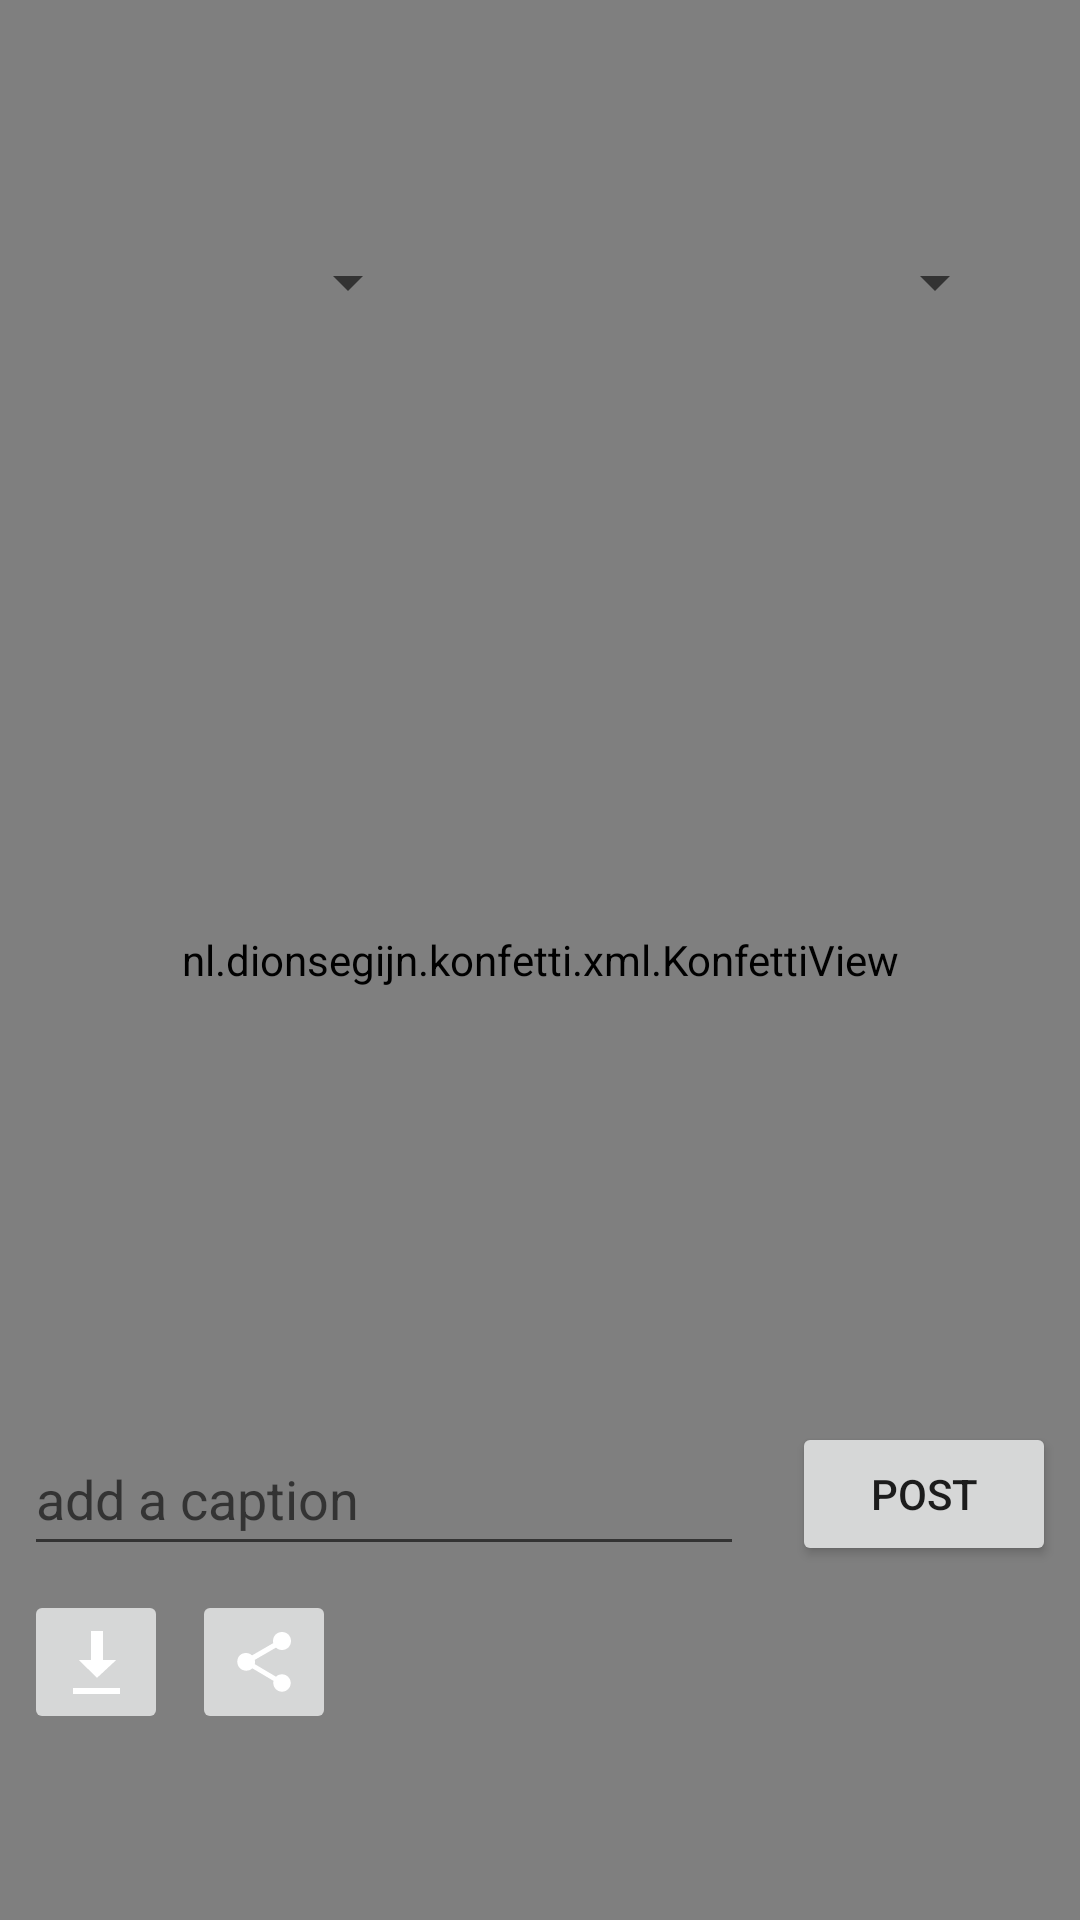

Produce the Android XML layout that renders to this screen, including the resource entries it uses.
<!-- AndroidManifest.xml: application theme Theme.Collageify -->
<!-- res/layout/fragment_collage.xml -->
<?xml version="1.0" encoding="utf-8"?>
<androidx.constraintlayout.widget.ConstraintLayout xmlns:android="http://schemas.android.com/apk/res/android"
    xmlns:app="http://schemas.android.com/apk/res-auto"
    xmlns:tools="http://schemas.android.com/tools"
    android:layout_width="match_parent"
    android:layout_height="match_parent"
    tools:context=".fragments.CollageFragment">

    
    <include
        android:id="@+id/toolbarCollage"
        layout="@layout/toolbar_main"
        android:layout_width="match_parent"
        android:layout_height="wrap_content"
        app:layout_constraintTop_toTopOf="parent" />

    <nl.dionsegijn.konfetti.xml.KonfettiView
        android:id="@+id/konfettiView"
        android:layout_width="match_parent"
        android:layout_height="match_parent"
        app:layout_constraintBottom_toBottomOf="parent"
        app:layout_constraintLeft_toLeftOf="parent"
        app:layout_constraintRight_toRightOf="parent"
        app:layout_constraintTop_toTopOf="parent" />

    <androidx.recyclerview.widget.RecyclerView
        android:id="@+id/rvCollage"
        android:layout_width="350dp"
        android:layout_height="350dp"
        app:layout_constraintBottom_toBottomOf="parent"
        app:layout_constraintEnd_toEndOf="parent"
        app:layout_constraintStart_toStartOf="parent"
        app:layout_constraintTop_toTopOf="parent"
        app:layout_constraintVertical_bias="0.4"/>

    <androidx.constraintlayout.widget.ConstraintLayout
        android:id="@+id/constraintLayout"
        android:layout_width="wrap_content"
        android:layout_height="wrap_content"
        android:layout_marginTop="8dp"
        app:layout_constraintEnd_toEndOf="parent"
        app:layout_constraintStart_toStartOf="parent"
        app:layout_constraintTop_toBottomOf="@+id/rvCollage">

        <EditText
            android:id="@+id/etCaption"
            android:layout_width="240dp"
            android:layout_height="wrap_content"
            android:ems="10"
            android:hint="add a caption"
            android:inputType="textPersonName"
            android:minHeight="48dp"
            app:layout_constraintStart_toStartOf="parent"
            app:layout_constraintTop_toTopOf="parent" />

        <Button
            android:id="@+id/btnPost"
            android:layout_width="wrap_content"
            android:layout_height="wrap_content"
            android:layout_marginStart="16dp"
            android:text="Post"
            app:cornerRadius="20dp"
            app:layout_constraintEnd_toEndOf="parent"
            app:layout_constraintStart_toEndOf="@+id/etCaption"
            app:layout_constraintTop_toTopOf="parent" />

        <ImageButton
            android:id="@+id/ibShare"
            android:layout_width="wrap_content"
            android:layout_height="wrap_content"
            android:layout_marginStart="8dp"
            android:layout_marginTop="8dp"
            android:contentDescription="@string/share"
            android:minHeight="48dp"
            android:src="?attr/actionModeShareDrawable"
            app:tint="@color/white"
            app:layout_constraintStart_toEndOf="@+id/ibDownload"
            app:layout_constraintTop_toBottomOf="@+id/etCaption" />

        <ImageButton
            android:id="@+id/ibDownload"
            android:layout_width="wrap_content"
            android:layout_height="wrap_content"
            android:layout_marginTop="8dp"
            android:minHeight="48dp"
            android:src="@android:drawable/stat_sys_download"
            app:layout_constraintBottom_toBottomOf="parent"
            app:layout_constraintStart_toStartOf="parent"
            app:layout_constraintTop_toBottomOf="@+id/etCaption" />

    </androidx.constraintlayout.widget.ConstraintLayout>


    <Spinner
        android:id="@+id/spnDimensions"
        android:layout_width="100dp"
        android:layout_height="wrap_content"
        android:layout_marginStart="40dp"
        android:layout_marginTop="32dp"
        android:layout_marginBottom="16dp"
        android:minHeight="48dp"
        app:layout_constraintBottom_toTopOf="@+id/rvCollage"
        app:layout_constraintStart_toStartOf="parent"
        app:layout_constraintTop_toBottomOf="@+id/toolbarCollage" />

    <Spinner
        android:id="@+id/spnTimeframe"
        android:layout_width="175dp"
        android:layout_height="wrap_content"
        android:layout_marginTop="32dp"
        android:layout_marginBottom="16dp"
        android:minHeight="48dp"
        app:layout_constraintBottom_toTopOf="@+id/rvCollage"
        app:layout_constraintEnd_toEndOf="parent"
        app:layout_constraintHorizontal_bias="0.462"
        app:layout_constraintStart_toEndOf="@+id/spnDimensions"
        app:layout_constraintTop_toBottomOf="@+id/toolbarCollage" />

</androidx.constraintlayout.widget.ConstraintLayout>
<!-- res/layout/toolbar_main.xml (included above) -->
<?xml version="1.0" encoding="utf-8"?>
<androidx.appcompat.widget.Toolbar xmlns:android="http://schemas.android.com/apk/res/android"
    android:id="@+id/toolbar"
    android:layout_width="match_parent"
    android:layout_height="wrap_content"
    android:background="?colorSurface">

    <ImageView
        android:id="@+id/ivLogo"
        android:layout_width="40dp"
        android:layout_height="40dp"
        android:src="@drawable/ic_collageify_logo_white" />

    <TextView
        android:id="@+id/tvCollageify"
        android:layout_width="wrap_content"
        android:layout_height="wrap_content"
        android:layout_marginLeft="25dp"
        android:text="@string/collageify"
        android:textAppearance="@style/TextAppearance.AppCompat.Large"
        android:textColor="@color/material_on_surface_emphasis_high_type" />

    <ProgressBar
        android:id="@+id/pbLoading"
        style="@style/Widget.AppCompat.ProgressBar"
        android:layout_width="50dp"
        android:layout_height="match_parent"
        android:layout_gravity="right"
        android:layout_marginEnd="16dp"
        android:visibility="invisible" />
</androidx.appcompat.widget.Toolbar>
<!-- resources referenced by this layout -->
<resources>
  <color name="white">#FFFFFFFF</color>
  <!-- drawable ic_collageify_logo_white: vector/xml drawable (drawable, 2065 chars, omitted) -->
  <string name="collageify">collageify</string>
  <string name="share">Share</string>
  <style name="Theme.Collageify" parent="Theme.MaterialComponents.DayNight.NoActionBar">
          
          <item name="colorPrimary">@color/purple_500</item>
          <item name="colorPrimaryVariant">@color/purple_700</item>
          <item name="colorOnPrimary">@color/white</item>
          
          <item name="colorSecondary">@color/teal_200</item>
          <item name="colorSecondaryVariant">@color/teal_700</item>
          <item name="colorOnSecondary">@color/black</item>
          
          <item name="android:statusBarColor" tools:targetApi="l">?attr/colorPrimaryVariant</item>
          
      </style>
  <color name="purple_500">#FF6200EE</color>
  <color name="purple_700">#FF3700B3</color>
  <color name="teal_200">#FF03DAC5</color>
  <color name="teal_700">#FF018786</color>
  <color name="black">#FF000000</color>
</resources>
